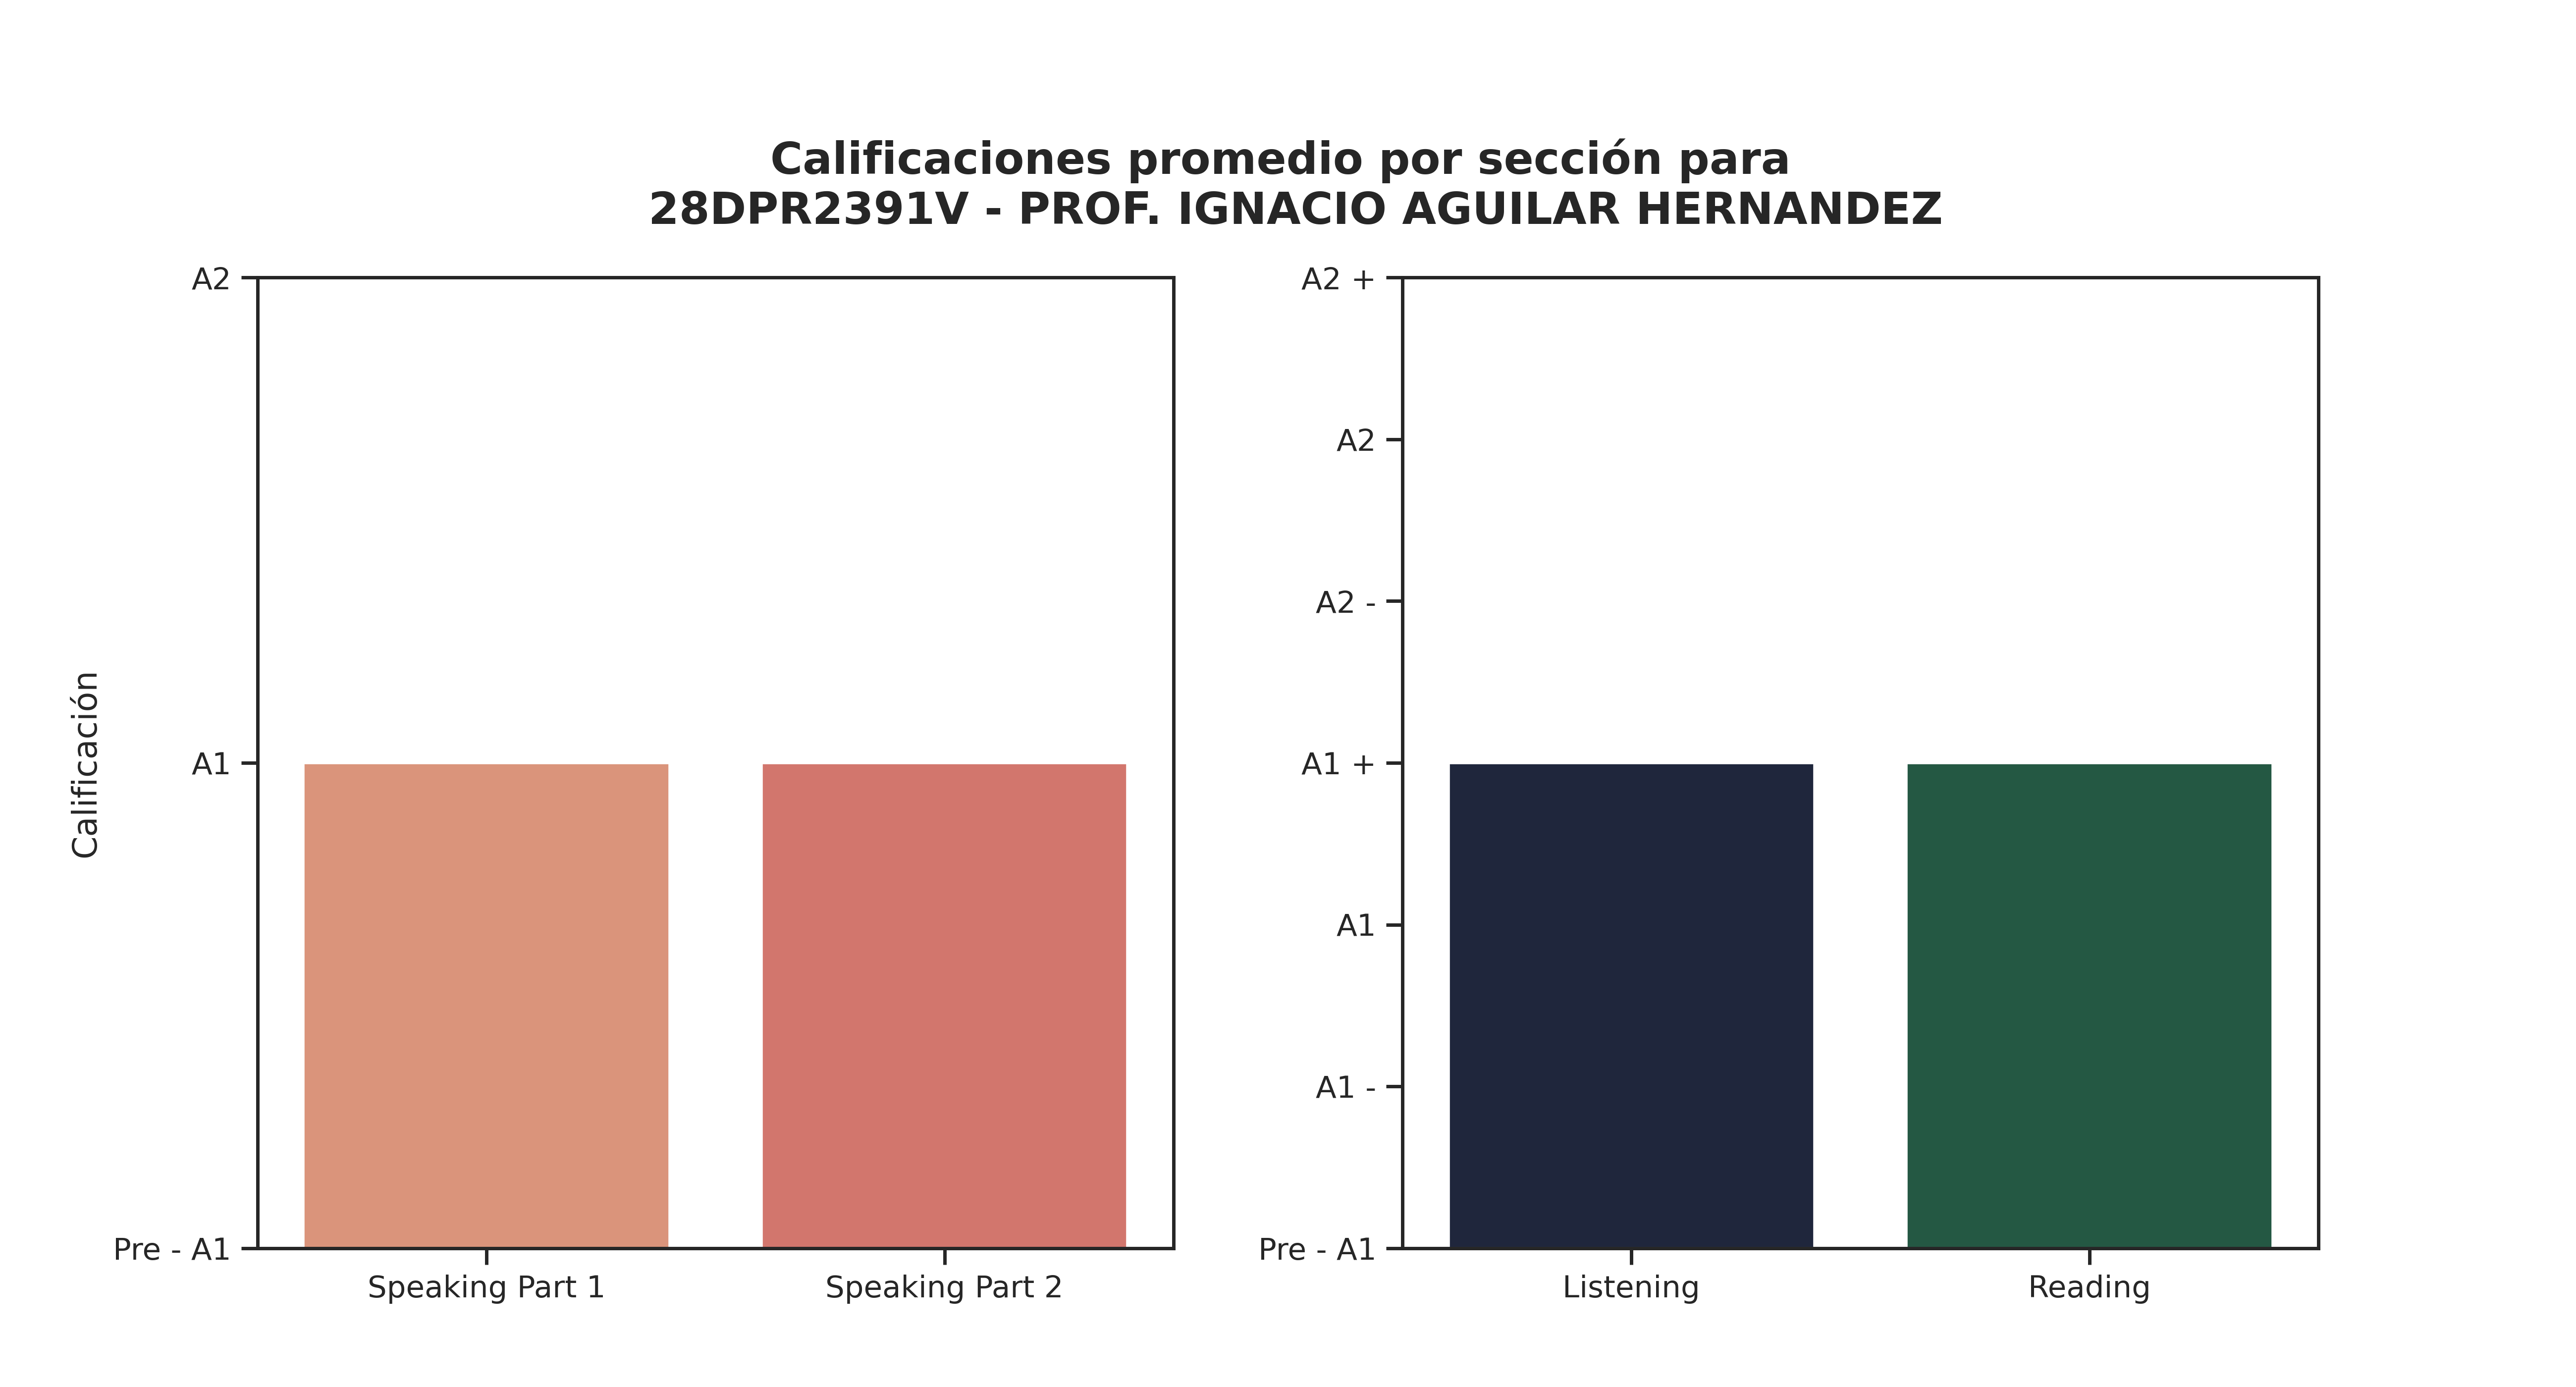

Values plotted in this chart, from the file beside it:
Sección, Promedio de aciertos correctos, Calificación, Número de estudiantes con esa calificaci…, Promedio de aciertos asignada por reviso…
Speaking Part 1, 1, A1, 43, 1
Speaking Part 2, 1, A1, 48, 1
Listening, 16, A1 +, 13, 16
Reading, 29, A1 +, 22, 28
